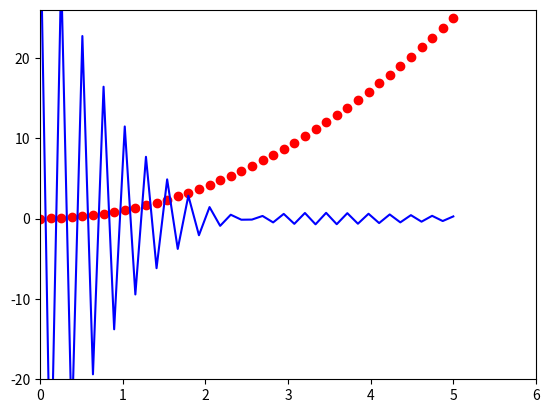

Recreate this plot in Python. (Note: this script raises an exception after producing the figure.)
import numpy as np
import matplotlib.pyplot as plt


 # ese array tiene 1000 elementos, andar printeando es poco práctico!
x = np.linspace(0, 5, 40)
y = x**2
plt.plot(x, y, 'ro')
plt.axis([0, 6, -20, 26])

def f(t):
    return 40 * np.exp(-t) * np.cos(8*np.pi*t)
plt.plot(x, f(x), 'b')

plt.show()

sigma = 0.8 
ruido=[]
ruidoo=[]
# creating a noise with the same dimension as the dataset (2,2) 
for i in np.nditer(y):
    mu = i
    ruido1 = np.random.normal(mu, sigma,1) 
    ruido2 = np.random.exponential(1.0,1)
    ruido.append(ruido1)
    ruidoo.append(ruido2)
#np.savetxt('doble_exp.dat', (x,y),delimiter="\n", newline='\r\n')
print(ruido,ruidoo)

np.savetxt('doble_exp.dat',np.transpose([x,y,ruido,ruidoo]))   